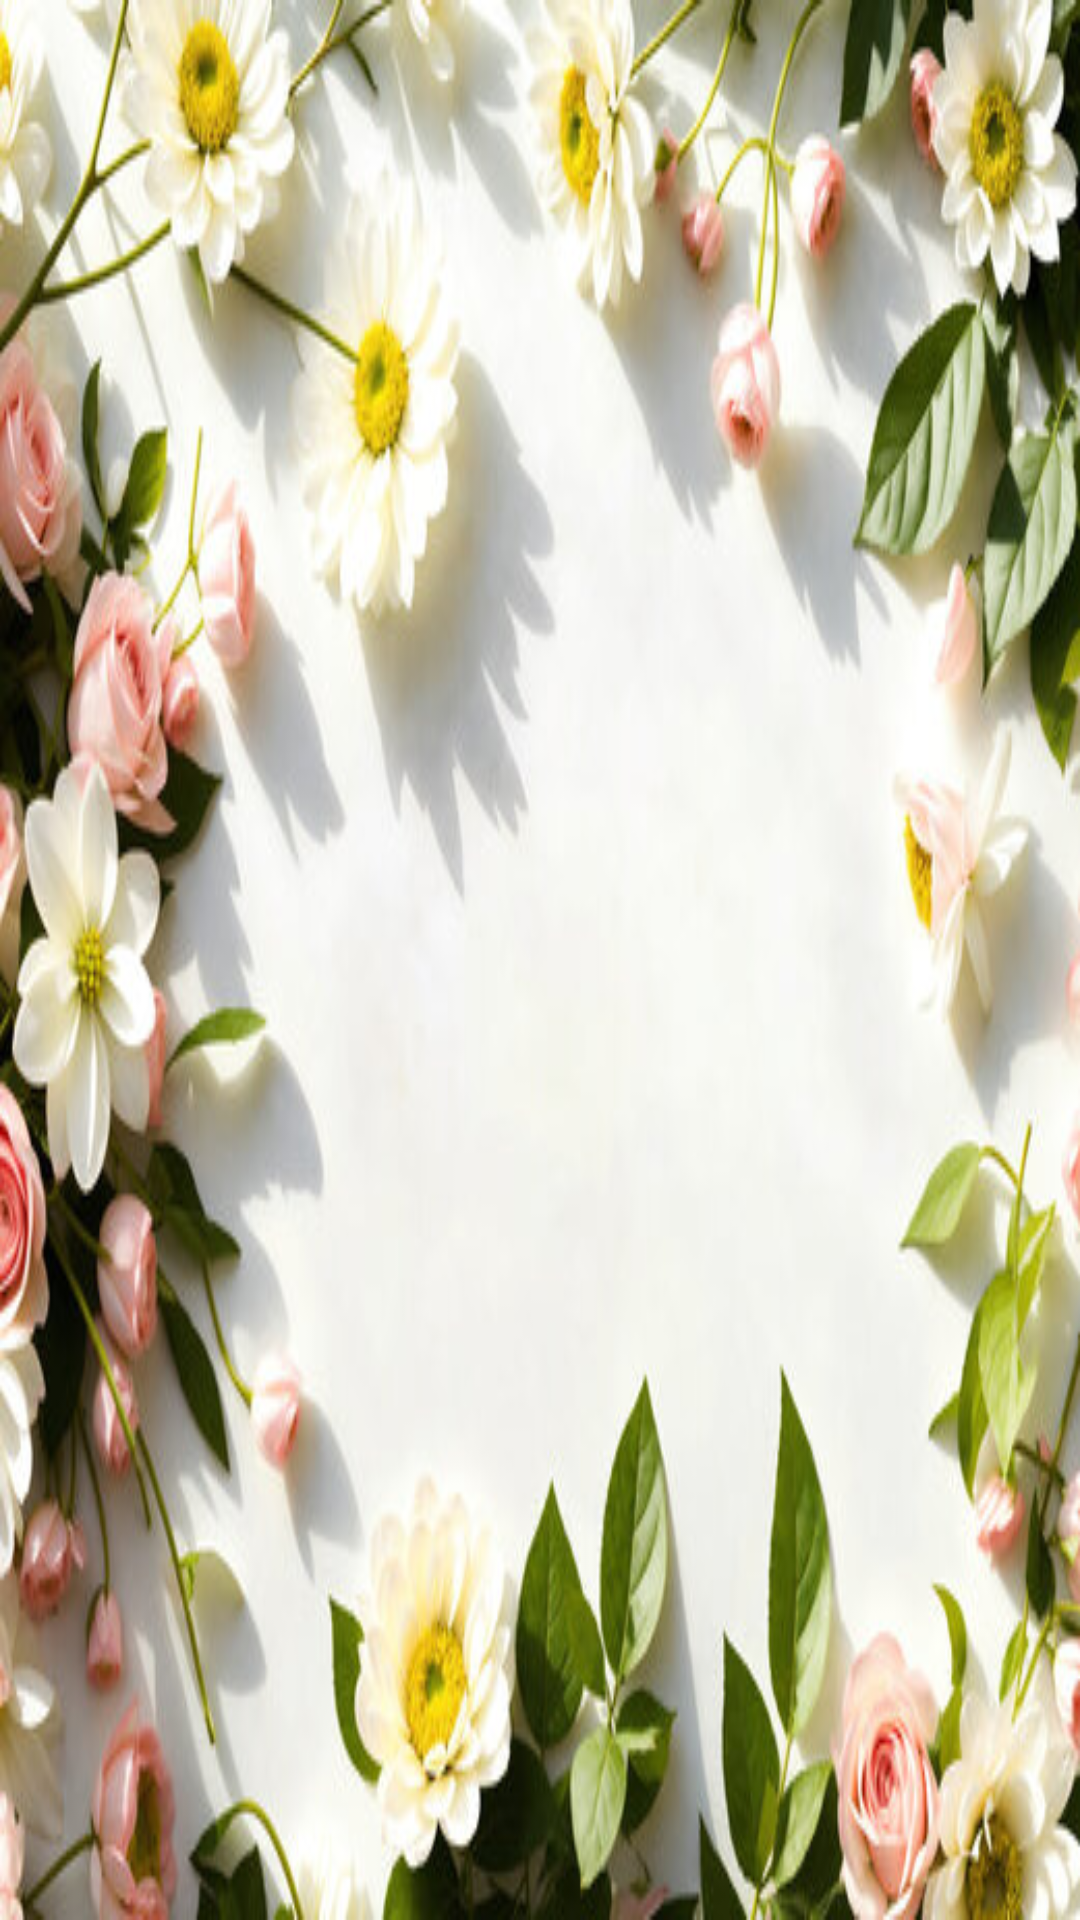

Reconstruct the res/layout file that produces this screen, plus the resources it refers to.
<!-- AndroidManifest.xml: application theme Theme.GLamLooksApp -->
<!-- res/layout/manager_component.xml -->
<?xml version="1.0" encoding="utf-8"?>
<RelativeLayout xmlns:android="http://schemas.android.com/apk/res/android"
    xmlns:app="http://schemas.android.com/apk/res-auto"
    android:layout_width="match_parent"
    android:layout_height="120dp"
    android:background="@drawable/logo4"
    android:alpha="1.2"
    android:padding="16dp">

    <TextView
        android:id="@+id/textViewFirstName"
        android:layout_width="wrap_content"
        android:layout_height="wrap_content"
        android:layout_centerHorizontal="true"
        android:layout_marginStart="16dp"
        android:textColor="@color/black"
        android:textSize="16sp" />

    <TextView
        android:id="@+id/textViewServiceName"
        android:layout_width="wrap_content"
        android:layout_height="wrap_content"
        android:layout_below="@id/textViewFirstName"
        android:layout_centerHorizontal="true"
        android:layout_marginStart="16dp"
        android:textColor="@color/black"
        android:textSize="16sp" />

    <TextView
        android:id="@+id/textViewServiceDuration"
        android:layout_width="wrap_content"
        android:layout_height="wrap_content"
        android:layout_below="@id/textViewServiceName"
        android:layout_centerHorizontal="true"
        android:layout_marginStart="16dp"
        android:textColor="@color/black"
        android:textSize="14sp" />

    <TextView
        android:id="@+id/textViewServicePrice"
        android:layout_width="wrap_content"
        android:layout_height="wrap_content"
        android:layout_below="@id/textViewServiceDuration"
        android:layout_centerHorizontal="true"
        android:layout_centerInParent="true"
        android:layout_marginStart="16dp"
        android:textColor="@color/black"
        android:textSize="16sp" />

</RelativeLayout>
<!-- resources referenced by this layout -->
<resources>
  <color name="black">#FF000000</color>
  <!-- drawable logo4: jpg bitmap (drawable, 61178 bytes) -->
  <style name="Theme.GLamLooksApp" parent="Base.Theme.GLamLooksApp" />
  <style name="Base.Theme.GLamLooksApp" parent="Theme.MaterialComponents.DayNight.NoActionBar">
          
          <item name="colorPrimary">@color/Lavender</item>
          <item name="colorPrimaryVariant">@color/Lavender</item>
          <item name="colorOnPrimary">@color/white</item>
          
          <item name="colorSecondary">@color/teal_200</item>
          <item name="colorSecondaryVariant">@color/teal_700</item>
          <item name="colorOnSecondary">@color/black</item>
          
          <item name="android:statusBarColor">?attr/colorPrimaryVariant</item>
          
      </style>
  <color name="Lavender">#8692f7</color>
  <color name="white">#FFFFFFFF</color>
  <color name="teal_200">#FF03DAC5</color>
  <color name="teal_700">#FF03DAC5</color>
</resources>
